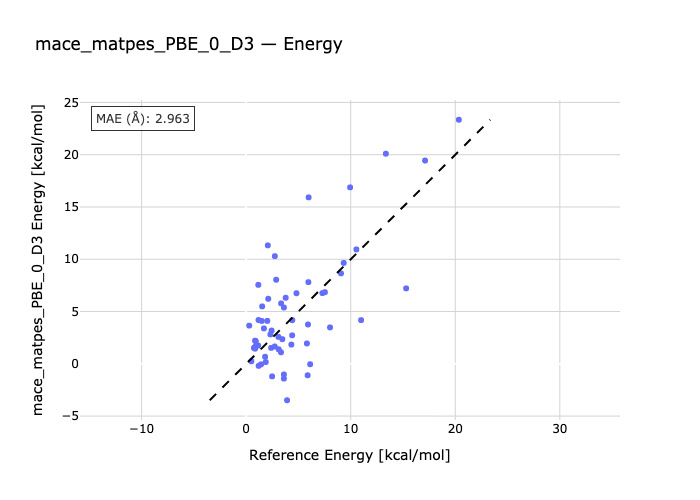

Values plotted in this chart, from the file beside it:
species, reference, predicted
PCH_PhBr-PhBr-PCH, 0.85, 1.447
NCH-PhBr-NCH_PhBr, 1.15, 1.747
PhBr-NH3_PhBr-NH3, 2.02, 4.103
MeI-PCH-MeI_PCH, 0.85, 2.215
NCH-MeI-MeI_NCH, 1.42, -0.0514
MeI-MeI_NH3-NH3, 2.73, 1.659
PCH_PhI-PCH-PhI, 0.92, 2.158
NCH-PhI-NCH_PhI, 1.87, 0.168
PhI-NH3-NH3_PhI, 3.33, 1.102
PCH-PCH_F3CI-F3CI, 0.89, 1.668
NCH-NCH_F3CI-F3CI, 3.61, -1.416
NH3_F3CI-F3CI-NH3, 5.88, -1.098
BrBr-PCH-BrBr_PCH, 1.18, 4.191
NCH-BrBr-BrBr_NCH, 3.61, 5.386
BrBr_NH3-BrBr-NH3, 7.29, 6.763
PCH_NBS-NBS-PCH, 1.19, -0.194
NCH-NBS-NCH_NBS, 4.32, 1.842
NBS-NH3_NBS-NH3, 8.02, 3.482
FCl-PCH-PCH_FCl, 1.16, 7.553
NCH-FCl-NCH_FCl, 4.81, 6.751
NH3_FCl-FCl-NH3, 10.54, 10.94
PCH_NIS-PCH-NIS, 1.53, 5.492
NCH-NIS-NCH_NIS, 5.91, 3.762
NIS-NH3_NIS-NH3, 10.99, 4.18
PCH_FBr-PCH-FBr, 2.07, 11.33
NCH-FBr-NCH_FBr, 7.53, 6.851
FBr-NH3_FBr-NH3, 15.3, 7.218
FI_PCH-PCH-FI, 2.74, 10.3
NCH-FI-FI_NCH, 9.33, 9.649
FI_NH3-NH3-FI, 17.11, 19.44
FCCH-MeI-MeI_FCCH, 0.5, 0.2423
FCCH-BrBr-BrBr_FCCH, 0.74, 1.519
FI-FCCH-FI_FCCH, 0.29, 3.654
FMe-MeI-MeI_FMe, 1.7, 3.386
BrBr_FMe-FMe-BrBr, 2.87, 8.043
FI_FMe-FI-FMe, 5.97, 15.92
OCH2-MeI_OCH2-MeI, 2.39, 1.524
OCH2-BrBr-BrBr_OCH2, 4.41, 4.176
OCH2-FI_OCH2-FI, 9.94, 16.88
MeI_OPH3-OPH3-MeI, 3.34, 5.778
BrBr-OPH3-BrBr_OPH3, 5.95, 7.812
FI-OPH3-FI_OPH3, 13.36, 20.1
MeI-pyr-MeI_pyr, 3.61, -1.02
BrBr_pyr-pyr-BrBr, 9.07, 8.649
FI_pyr-pyr-FI, 20.34, 23.34
11_benF3-benB-11_benF3-benA-11_benF3-ben…, 4.4, 2.724
12_benF6-benAB-12_benF6-benA-12_benF6-be…, 6.12, -0.04197
19_benCl-acetoneAB-19_benCl-acetoneA-19_…, 1.49, 4.102
20_benBr-acetoneB-20_benBr-acetoneA-20_b…, 2.43, 3.184
21_benI-acetoneAB-21_benI-acetoneA-21_be…, 3.46, 2.357
22_benCl-Nm3B-22_benCl-Nm3A-22_benCl-Nm3…, 2.11, 6.221
23_benBr-Nm3B-23_benBr-Nm3A-23_benBr-Nm3…, 3.78, 6.318
24_benI-Nm3AB-24_benI-Nm3A-24_benI-Nm3B, 5.81, 1.947
25_benBr-mSHB-25_benBr-mSHA-25_benBr-mSH…, 2.32, 2.812
26_benI-mSHAB-26_benI-mSHA-26_benI-mSHB, 3.08, 2.574
27_CH3Br-benAB-27_CH3Br-benA-27_CH3Br-be…, 1.81, 0.6729
28_CH3I-benAB-28_CH3I-benA-28_CH3I-benB, 2.48, -1.201
29_CF3Br-benA-29_CF3Br-benAB-29_CF3Br-be…, 3.11, 1.39
30_CF3I-benA-30_CF3I-benAB-30_CF3I-benB, 3.91, -3.485
